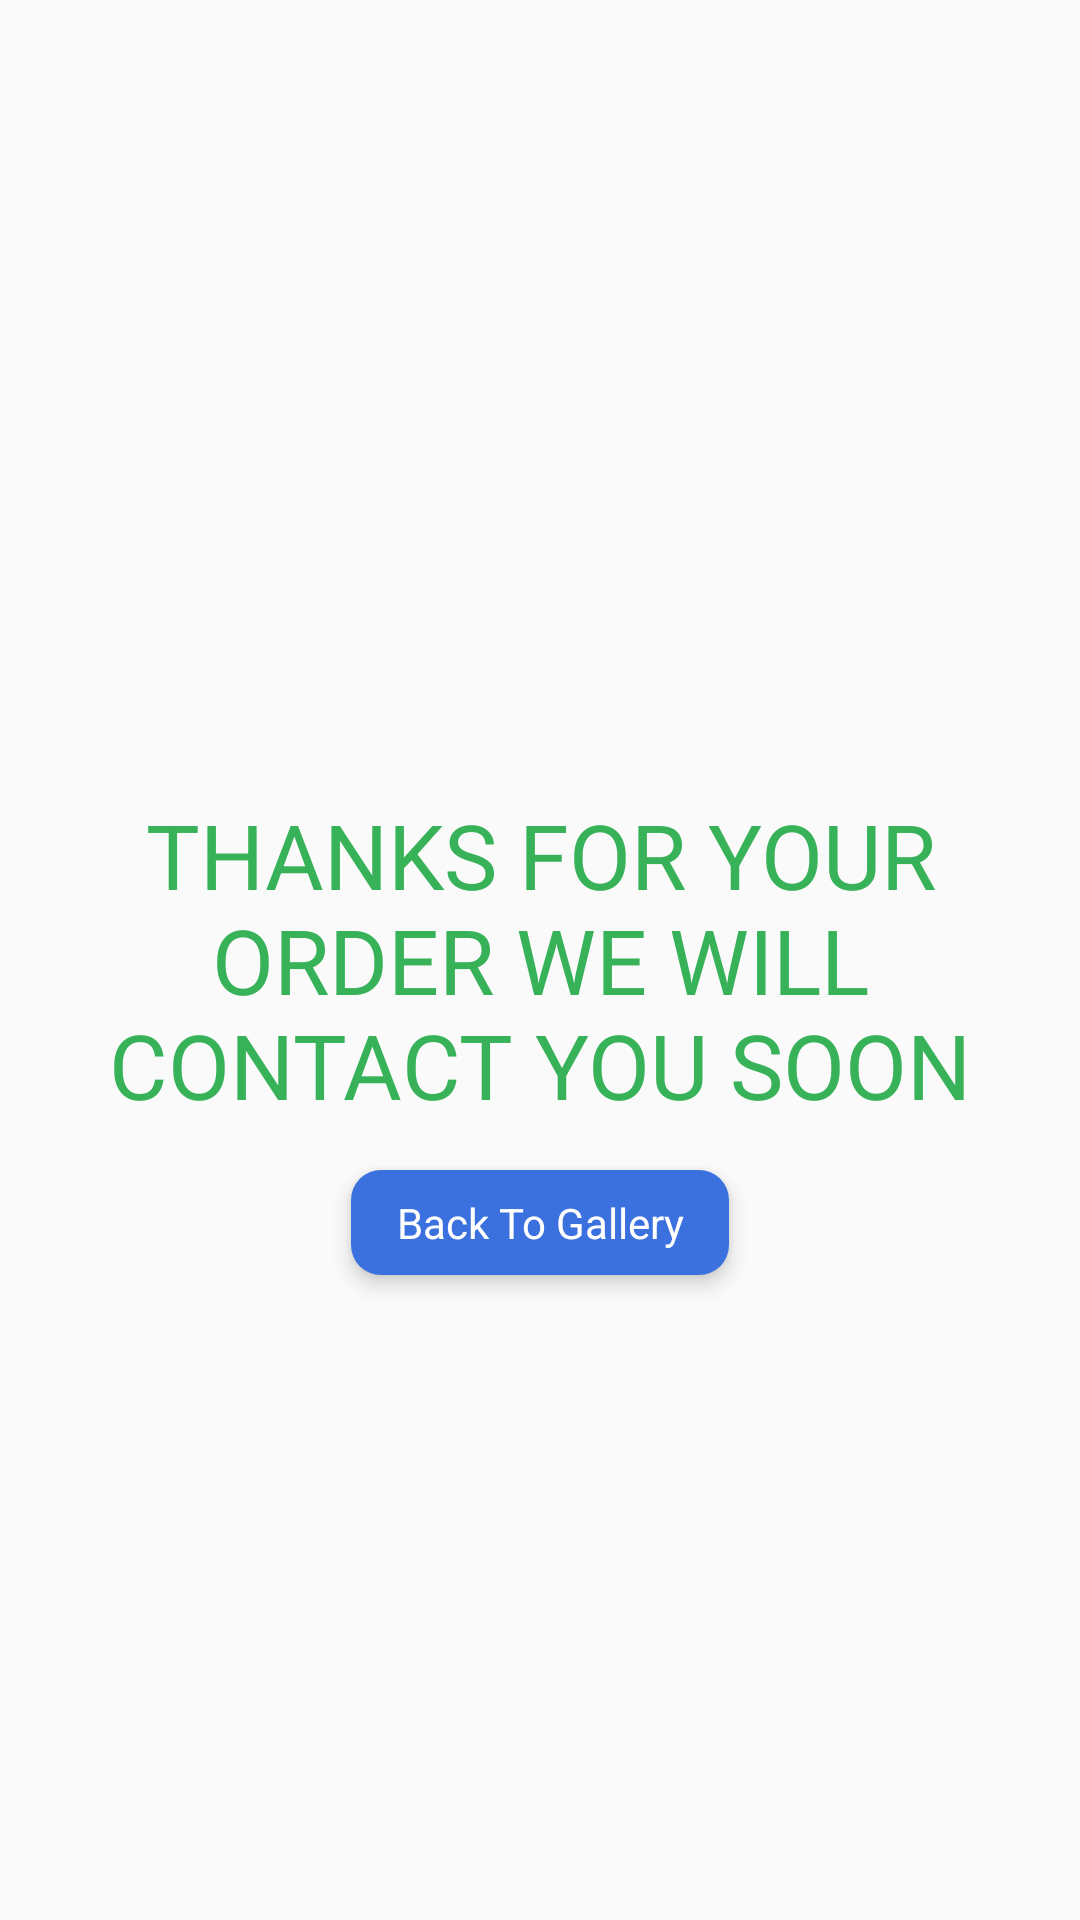

Layout XML and referenced resources for this Android screen:
<!-- AndroidManifest.xml: activity theme AppTheme.NoActionBar -->
<!-- res/layout/activity_thanks.xml -->
<?xml version="1.0" encoding="utf-8"?>
<RelativeLayout xmlns:android="http://schemas.android.com/apk/res/android"
    xmlns:app="http://schemas.android.com/apk/res-auto"
    xmlns:tools="http://schemas.android.com/tools"
    android:layout_width="match_parent"
    android:layout_height="match_parent"
    tools:context="com.goldshop.ThanksActivity">

    <TextView
        android:id="@+id/thank_message_text"
        android:layout_width="wrap_content"
        android:layout_height="wrap_content"
        android:layout_marginLeft="20dp"
        android:layout_marginRight="20dp"
        android:textSize="30sp"
        android:text="THANKS FOR YOUR ORDER WE WILL CONTACT YOU SOON"
        android:gravity="center"
        android:textColor="@color/green"
        android:layout_centerInParent="true"
        android:layout_margin="15dp"
        />

    <TextView
        android:layout_width="wrap_content"
        android:layout_height="wrap_content"
        android:paddingTop="8dp"
        android:paddingBottom="8dp"
        android:paddingLeft="15dp"
        android:paddingRight="15dp"
        android:gravity="center"
        android:text="Back To Gallery"
        android:elevation="4dp"
        android:textColor="@color/white"
        android:textAllCaps="false"
        android:background="@drawable/btn_bg"
        android:layout_below="@+id/thank_message_text"
        android:layout_centerHorizontal="true"
        android:onClick="clickBackToHome"/>
</RelativeLayout>
<!-- resources referenced by this layout -->
<resources>
  <color name="green">#38b259</color>
  <color name="white">#ffffff</color>
  <!-- drawable btn_bg (drawable) -->
  <?xml version="1.0" encoding="utf-8"?>
  <shape xmlns:android="http://schemas.android.com/apk/res/android"
      android:shape="rectangle">
  <corners android:radius="10dp"/>
      <solid android:color="@color/blue"/>
  </shape>
  <style name="AppTheme.NoActionBar">
          <item name="windowActionBar">false</item>
          <item name="windowNoTitle">true</item>
      </style>
  <color name="blue">#3B71DE</color>
</resources>
